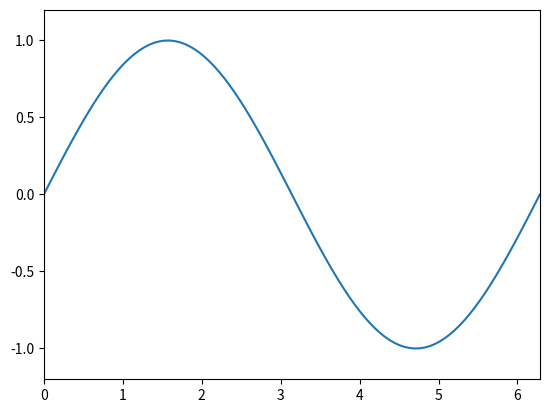

Python code for this plot:
import numpy as np
import matplotlib.pyplot as plt
import matplotlib.animation as animation

def setup_plot():
    """Initialize the figure and plot."""
    fig, ax = plt.subplots()
    x = np.linspace(0, 2 * np.pi, 100)
    line, = ax.plot(x, np.sin(x))

    # Set axis limits
    ax.set_xlim(0, 2 * np.pi)
    ax.set_ylim(-1.2, 1.2)

    return fig, ax, line, x

def update(frame, line, x):
    """Update the sine wave for animation."""
    line.set_ydata(np.sin(x + frame / 10))  # Shift the sine wave
    return line,

def main():
    fig, ax, line, x = setup_plot()

    ani = animation.FuncAnimation(
        fig, update, frames=100, fargs=(line, x), interval=50, blit=True
    )

    plt.show()

if __name__ == "__main__":
    main()
